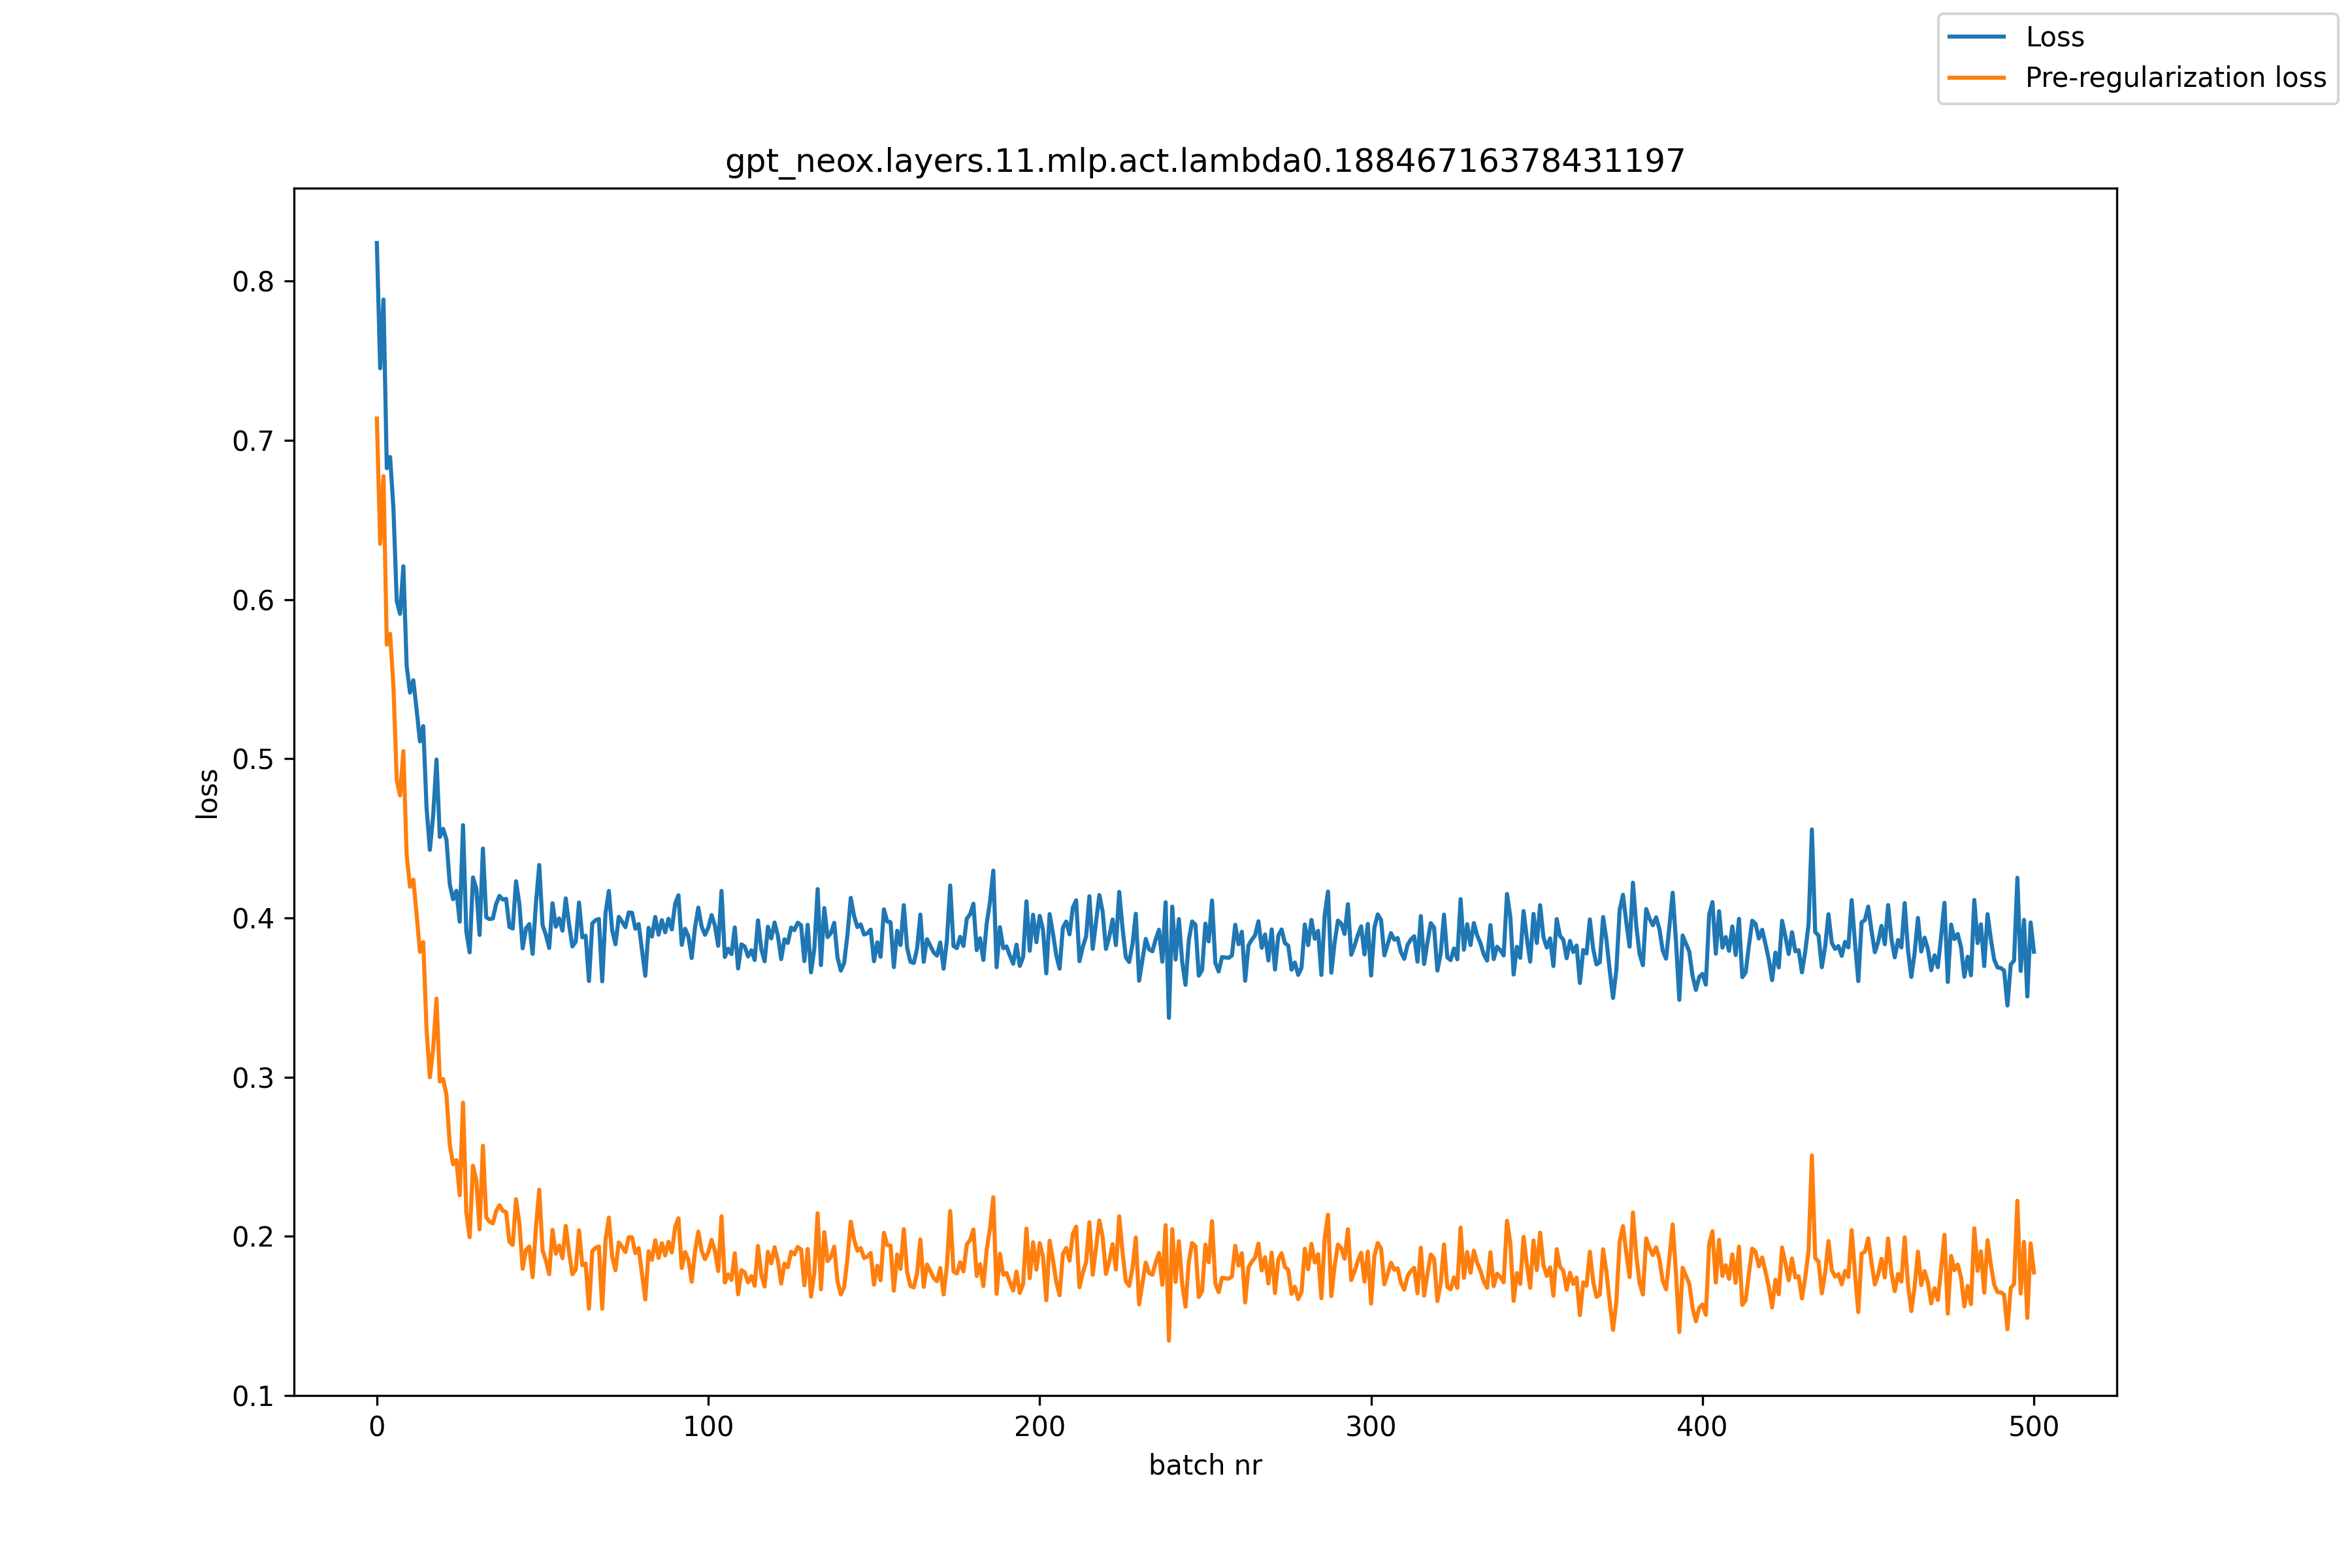

Values plotted in this chart, from the file beside it:
, loss, pre_reg_loss
0, 0.8239, 0.7137
1, 0.7453, 0.635
2, 0.7884, 0.6775
3, 0.6825, 0.5716
4, 0.6895, 0.5785
5, 0.6574, 0.5459
6, 0.5992, 0.4868
7, 0.591, 0.477
8, 0.6209, 0.5048
9, 0.5582, 0.4394
10, 0.5415, 0.4196
11, 0.5493, 0.4241
12, 0.5309, 0.4022
13, 0.5109, 0.3787
14, 0.5205, 0.3848
15, 0.469, 0.3297
16, 0.4427, 0.2999
17, 0.4646, 0.318
18, 0.4995, 0.3493
19, 0.4509, 0.2972
20, 0.4559, 0.2988
21, 0.4492, 0.2888
22, 0.4211, 0.2576
23, 0.4117, 0.2453
24, 0.4171, 0.2479
25, 0.3976, 0.2258
26, 0.4583, 0.284
27, 0.3914, 0.2148
28, 0.3784, 0.1994
29, 0.4254, 0.2443
30, 0.4184, 0.2354
31, 0.3893, 0.2044
32, 0.4436, 0.2569
33, 0.4004, 0.2119
34, 0.3993, 0.2092
35, 0.3996, 0.2081
36, 0.4088, 0.2159
37, 0.4138, 0.2195
38, 0.4116, 0.216
39, 0.412, 0.2152
40, 0.3944, 0.1966
41, 0.3933, 0.1945
42, 0.423, 0.2233
43, 0.4088, 0.2082
44, 0.3809, 0.1796
45, 0.3934, 0.1915
46, 0.3961, 0.1936
47, 0.3774, 0.1743
48, 0.4093, 0.2057
49, 0.4332, 0.2292
50, 0.3955, 0.1911
51, 0.3894, 0.1848
52, 0.3811, 0.1762
53, 0.4092, 0.204
54, 0.3945, 0.1891
55, 0.3997, 0.1942
56, 0.3919, 0.1863
57, 0.4123, 0.2065
58, 0.3958, 0.19
59, 0.3821, 0.1762
... 441 more rows
